pico-8 play session: no input (idle), after a click and taps of 🅾, ❎, 🅾+❎, 🅾 in the second before t = 0

[t = 1 s] idle ~1s (no d-pad/buttons)
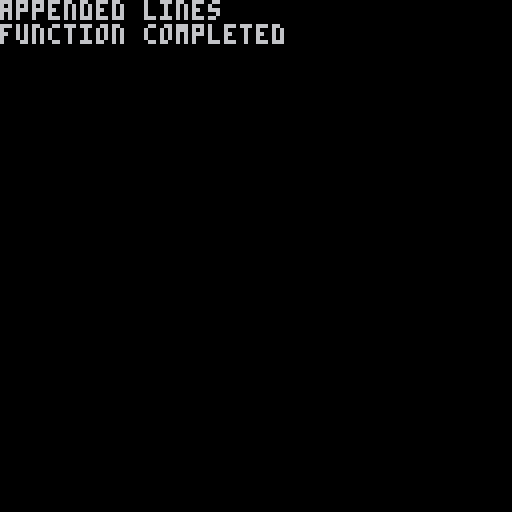

pico-8 cartridge
version 36
__lua__
obj={
  f=function(self)
    self:_f()
    print("function completed")
  end,
  
  _f=function()
  end
}

function _init()
  local tempf=function()
    print("appended lines")
  end
  obj._f=compose(tempf,obj._f)
end

function _draw()
  cls()
  obj:f()
end

function func1()
  print("function 1",10,10)
end

function func2()
  print("function 2",10,20)
end

function func3()
  print("function 3",10,30)
end

function compose(f1, f2)
  return function(...) return f1(f2(...)) end
end
